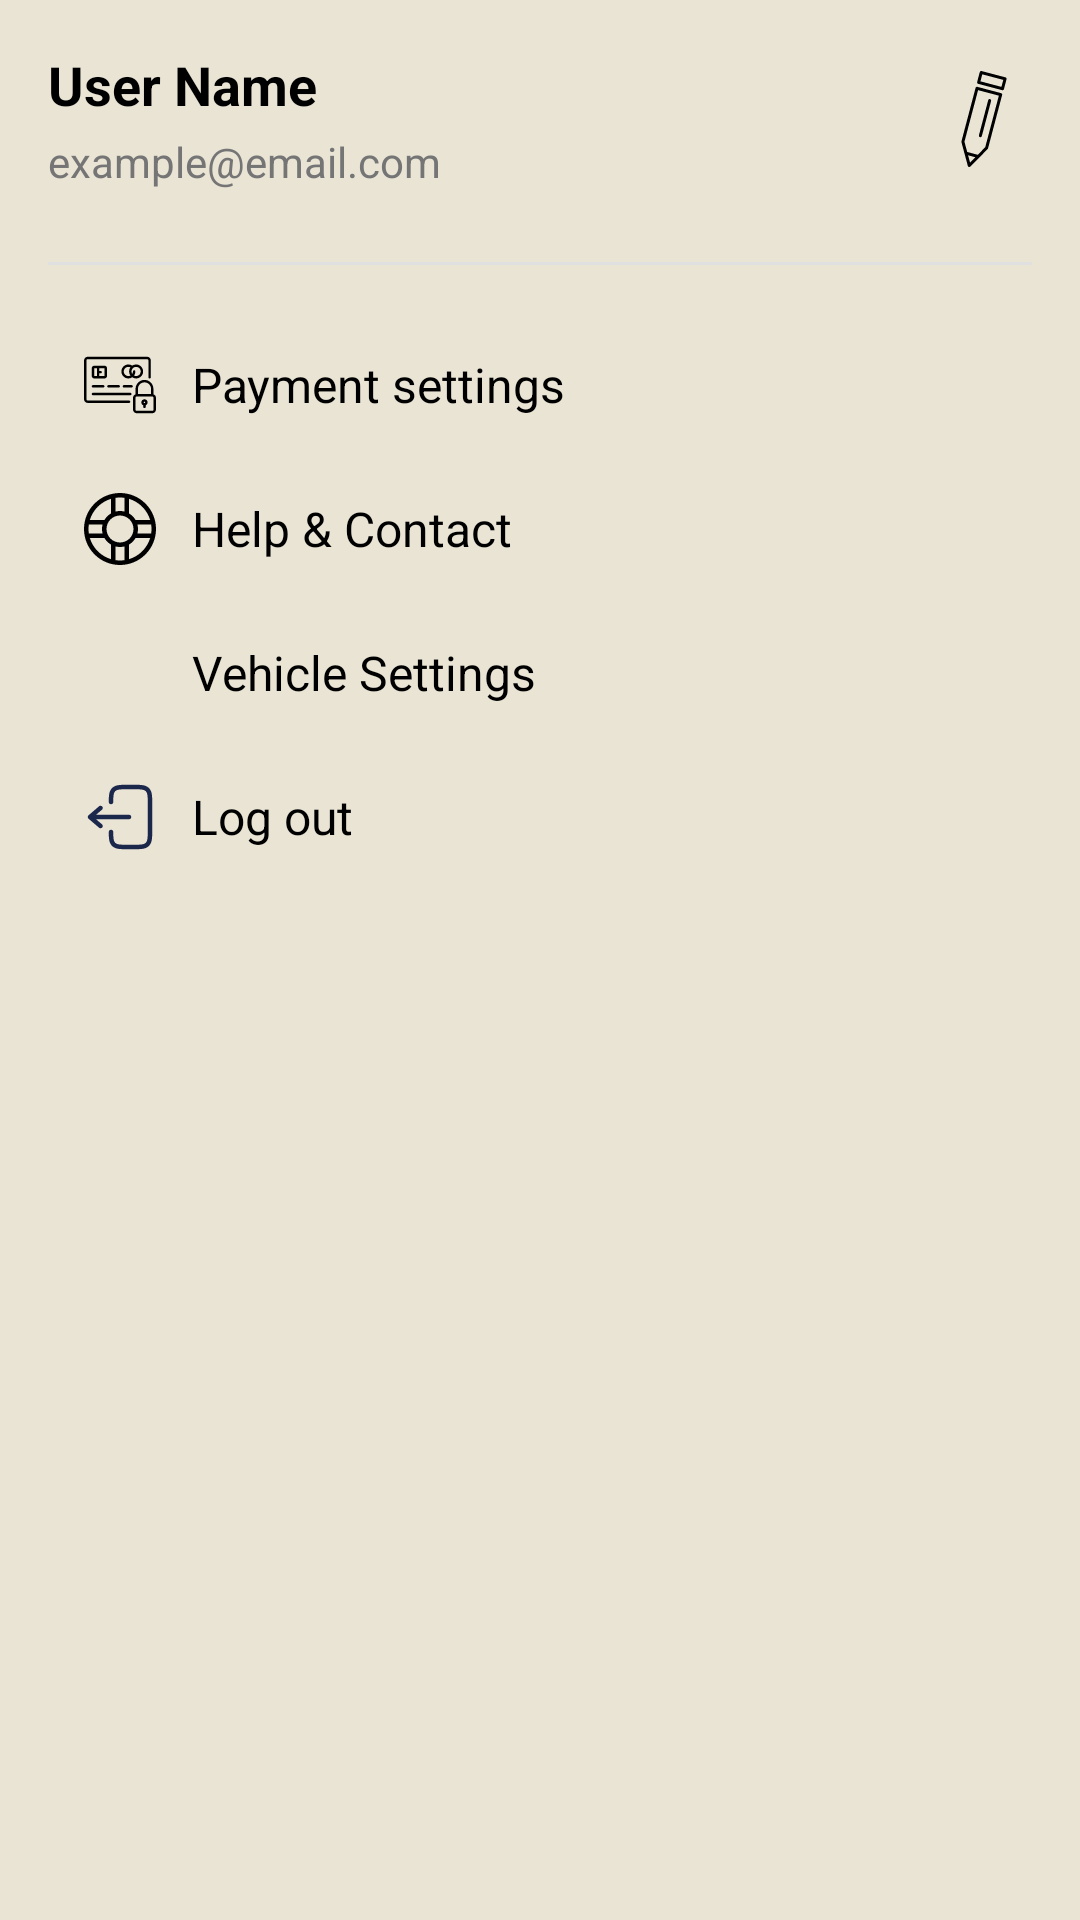

Write the Android layout XML for this screen, with the resource values it uses.
<!-- AndroidManifest.xml: application theme Theme.TimelessParking -->
<!-- res/layout/fragment_profile.xml -->
<?xml version="1.0" encoding="utf-8"?>
<FrameLayout xmlns:android="http://schemas.android.com/apk/res/android"
    xmlns:tools="http://schemas.android.com/tools"
    android:layout_width="match_parent"
    android:layout_height="match_parent"
    android:background="@color/app_white"
    tools:context=".fragments.Profile">

    <ScrollView
        android:layout_width="match_parent"
        android:layout_height="match_parent"
        android:background="@color/app_white">

        <LinearLayout
            android:layout_width="match_parent"
            android:layout_height="wrap_content"
            android:orientation="vertical"
            android:padding="16dp">

            <LinearLayout
                android:layout_width="match_parent"
                android:layout_height="wrap_content"
                android:gravity="center"
                android:orientation="horizontal"
                android:paddingBottom="24dp">

                <LinearLayout
                    android:layout_width="0dp"
                    android:layout_height="wrap_content"
                    android:layout_weight="1"
                    android:gravity="center_vertical"
                    android:orientation="vertical">

                    <TextView
                        android:id="@+id/tvProfileName"
                        android:layout_width="wrap_content"
                        android:layout_height="wrap_content"
                        android:layout_marginBottom="4dp"
                        android:text="User Name"
                        android:textColor="#000000"
                        android:textSize="18sp"
                        android:textStyle="bold" />

                    <TextView
                        android:id="@+id/tvProfileEmail"
                        android:layout_width="wrap_content"
                        android:layout_height="wrap_content"
                        android:text="example@email.com"
                        android:textColor="#757575"
                        android:textSize="14sp" />
                </LinearLayout>

                <ImageView
                    android:id="@+id/ivEditProfile"
                    android:layout_width="32dp"
                    android:layout_height="32dp"
                    android:contentDescription="Edit profile"
                    android:src="@drawable/baseline_pen_24"
                    android:clickable="true"
                    android:focusable="true" />
            </LinearLayout>

            <View
                android:layout_width="match_parent"
                android:layout_height="1dp"
                android:background="#E0E0E0" />

            <LinearLayout
                android:layout_width="match_parent"
                android:layout_height="wrap_content"
                android:orientation="vertical"
                android:paddingTop="16dp">

                
                <LinearLayout
                    android:layout_width="match_parent"
                    android:layout_height="wrap_content"
                    android:gravity="center_vertical"
                    android:orientation="horizontal"
                    android:padding="12dp">

                    <ImageView
                        android:layout_width="24dp"
                        android:layout_height="24dp"
                        android:src="@drawable/baseline_payment_24" />

                    <TextView
                        android:id="@+id/layoutPaymentSettings"
                        android:layout_width="0dp"
                        android:layout_height="wrap_content"
                        android:layout_weight="1"
                        android:paddingStart="12dp"
                        android:text="Payment settings"
                        android:textColor="#000000"
                        android:textSize="16sp" />
                </LinearLayout>

                
                <LinearLayout
                    android:layout_width="match_parent"
                    android:layout_height="wrap_content"
                    android:gravity="center_vertical"
                    android:orientation="horizontal"
                    android:padding="12dp">

                    <ImageView
                        android:layout_width="24dp"
                        android:layout_height="24dp"
                        android:src="@drawable/help_24" />

                    <TextView
                        android:id="@+id/layoutHelp"
                        android:layout_width="0dp"
                        android:layout_height="wrap_content"
                        android:layout_weight="1"
                        android:paddingStart="12dp"
                        android:text="Help &amp; Contact"
                        android:textColor="#000000"
                        android:textSize="16sp" />
                </LinearLayout>

                
                <LinearLayout
                    android:layout_width="match_parent"
                    android:layout_height="wrap_content"
                    android:gravity="center_vertical"
                    android:orientation="horizontal"
                    android:padding="12dp">

                    <ImageView
                        android:layout_width="24dp"
                        android:layout_height="24dp"
                        android:src="@drawable/car_24" />

                    <TextView
                        android:id="@+id/layoutVehicleSettings"
                        android:layout_width="0dp"
                        android:layout_height="wrap_content"
                        android:layout_weight="1"
                        android:paddingStart="12dp"
                        android:text="Vehicle Settings"
                        android:textColor="#000000"
                        android:textSize="16sp" />
                </LinearLayout>

                
                <LinearLayout
                    android:layout_width="match_parent"
                    android:layout_height="wrap_content"
                    android:gravity="center_vertical"
                    android:orientation="horizontal"
                    android:padding="12dp">

                    <ImageView
                        android:layout_width="24dp"
                        android:layout_height="24dp"
                        android:src="@drawable/logout_24" />

                    <TextView
                        android:id="@+id/layoutLogout"
                        android:layout_width="0dp"
                        android:layout_height="wrap_content"
                        android:layout_weight="1"
                        android:paddingStart="12dp"
                        android:text="Log out"
                        android:textColor="#000000"
                        android:textSize="16sp" />
                </LinearLayout>

            </LinearLayout>
        </LinearLayout>
    </ScrollView>
</FrameLayout>
<!-- resources referenced by this layout -->
<resources>
  <color name="app_white">#EAE4D5</color>
  <!-- drawable baseline_payment_24: vector/xml drawable (drawable, 3895 chars, omitted) -->
  <!-- drawable baseline_pen_24 (drawable) -->
  <vector xmlns:android="http://schemas.android.com/apk/res/android"
      android:width="800dp"
      android:height="800dp"
      android:viewportWidth="64"
      android:viewportHeight="64">
    <path
        android:pathData="M43.382,14.755l-15.785,-4.172c-0.256,-0.068 -0.53,-0.031 -0.758,0.103c-0.23,0.134 -0.396,0.352 -0.464,0.608l-9.415,35.623c-0.044,0.169 -0.044,0.347 0.001,0.516l4.26,15.827c0.093,0.346 0.364,0.615 0.71,0.707c0.085,0.023 0.17,0.033 0.255,0.033c0.264,0 0.521,-0.104 0.711,-0.297L34.422,52.048c0.123,-0.124 0.211,-0.278 0.256,-0.447l9.415,-35.623C44.234,15.444 43.915,14.897 43.382,14.755zM22.7,61.059l-1.308,-4.859l4.832,1.294L22.7,61.059zM32.813,50.832l-4.969,5.026l-7.051,-1.888l-1.83,-6.798l9.091,-34.398l13.851,3.66L32.813,50.832z"
        android:fillColor="#000000"/>
    <path
        android:pathData="M46.329,4.244l-15.93,-4.21c-0.257,-0.069 -0.53,-0.032 -0.758,0.103c-0.229,0.134 -0.396,0.352 -0.464,0.608l-1.743,6.597c-0.141,0.534 0.177,1.082 0.711,1.223l15.929,4.21c0.084,0.023 0.17,0.033 0.256,0.033c0.175,0 0.349,-0.046 0.503,-0.136c0.229,-0.134 0.396,-0.352 0.464,-0.609l1.742,-6.597C47.181,4.932 46.862,4.384 46.329,4.244zM43.619,10.584L29.624,6.886l1.232,-4.663l13.996,3.698L43.619,10.584z"
        android:fillColor="#000000"/>
    <path
        android:pathData="M29.325,44.093c0.085,0.022 0.171,0.033 0.256,0.033c0.443,0 0.848,-0.296 0.966,-0.744L36.737,19.961c0.142,-0.534 -0.178,-1.081 -0.711,-1.223c-0.531,-0.139 -1.082,0.177 -1.223,0.711l-6.19,23.421C28.473,43.405 28.791,43.953 29.325,44.093z"
        android:fillColor="#000000"/>
  </vector>
  <!-- drawable help_24 (drawable) -->
  <vector xmlns:android="http://schemas.android.com/apk/res/android"
      android:width="800dp"
      android:height="800dp"
      android:viewportWidth="32"
      android:viewportHeight="32">
    <path
        android:pathData="M16,32C7.178,32 -0,24.822 -0,16C-0,7.178 7.178,-0 16,-0C24.822,-0 32,7.178 32,16C32,24.822 24.822,32 16,32ZM29.41,20L22.917,20C22.216,21.209 21.209,22.216 20,22.917L20,29.41C24.507,28.064 28.064,24.507 29.41,20ZM16,10C12.691,10 10,12.691 10,16C10,19.309 12.691,22 16,22C19.309,22 22,19.309 22,16C22,12.691 19.309,10 16,10ZM16,30C16.681,30 17.345,29.935 18,29.84L18,23.737C17.359,23.902 16.692,24 16,24C15.308,24 14.641,23.902 14,23.737L14,29.84C14.655,29.935 15.319,30 16,30ZM12,29.41L12,22.917C10.791,22.216 9.784,21.209 9.083,20L2.59,20C3.936,24.507 7.493,28.064 12,29.41ZM2,16C2,16.681 2.065,17.345 2.16,18L8.263,18C8.097,17.359 8,16.692 8,16C8,15.308 8.097,14.641 8.263,14L2.16,14C2.065,14.655 2,15.319 2,16ZM2.59,12L9.083,12C9.784,10.791 10.791,9.784 12,9.082L12,2.59C7.493,3.936 3.936,7.493 2.59,12ZM16,2C15.319,2 14.655,2.065 14,2.16L14,8.263C14.641,8.097 15.308,8 16,8C16.692,8 17.359,8.097 18,8.263L18,2.16C17.345,2.065 16.681,2 16,2ZM20,2.59L20,9.082C21.209,9.784 22.216,10.791 22.918,12L29.41,12C28.064,7.493 24.507,3.936 20,2.59ZM23.737,14C23.903,14.641 24,15.308 24,16C24,16.692 23.903,17.359 23.737,18L29.84,18C29.935,17.345 30,16.681 30,16C30,15.319 29.935,14.655 29.84,14L23.737,14Z"
        android:fillColor="#000000"/>
  </vector>
  <!-- drawable logout_24: vector/xml drawable (drawable, 2098 chars, omitted) -->
  <style name="Theme.TimelessParking" parent="Base.Theme.TimelessParking" />
  <style name="Base.Theme.TimelessParking" parent="Theme.Material3.DayNight.NoActionBar">
          
          
          <item name="colorPrimary">@color/colorPrimary</item>
          <item name="colorPrimaryDark">@color/colorPrimaryDark</item>
          <item name="colorAccent">@color/colorAccent</item>
      </style>
  <color name="colorPrimary">#607D8B</color>
  <color name="colorPrimaryDark">#455A64</color>
  <color name="colorAccent">#4CAF50</color>
</resources>
